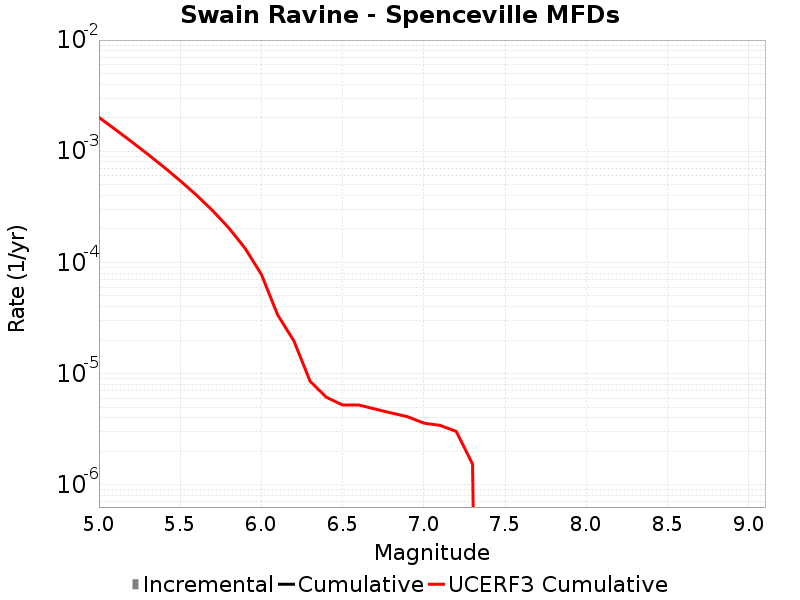

Data behind this chart, as committed beside it:
Magnitude, Incremental Rate, Cumulative Rate, UCERF3 Cumulative Rate
5.05, 0.0, 0.0, 0.002016
5.15, 0.0, 0.0, 0.001573
5.25, 0.0, 0.0, 0.001221
5.35, 0.0, 0.0, 9.419588E-4
5.45, 0.0, 0.0, 7.199947E-4
5.55, 0.0, 0.0, 5.4368237E-4
5.65, 0.0, 0.0, 4.0363253E-4
5.75, 0.0, 0.0, 2.9238695E-4
5.85, 0.0, 0.0, 2.0402146E-4
5.95, 0.0, 0.0, 1.3383024E-4
6.05, 0.0, 0.0, 7.807539E-5
6.15, 0.0, 0.0, 3.3787728E-5
6.25, 0.0, 0.0, 1.9716157E-5
6.35, 0.0, 0.0, 8.538709E-6
6.45, 0.0, 0.0, 6.1319133E-6
6.55, 0.0, 0.0, 5.227026E-6
6.65, 0.0, 0.0, 5.227026E-6
6.75, 0.0, 0.0, 4.8027377E-6
6.85, 0.0, 0.0, 4.4274966E-6
6.95, 0.0, 0.0, 4.099638E-6
7.05, 0.0, 0.0, 3.5888831E-6
7.15, 0.0, 0.0, 3.4247614E-6
7.25, 0.0, 0.0, 3.0206807E-6
7.35, 0.0, 0.0, 1.5361566E-6
7.45, 0.0, 0.0, 0.0
7.55, 0.0, 0.0, 0.0
7.65, 0.0, 0.0, 0.0
7.75, 0.0, 0.0, 0.0
7.85, 0.0, 0.0, 0.0
7.95, 0.0, 0.0, 0.0
8.05, 0.0, 0.0, 0.0
8.15, 0.0, 0.0, 0.0
8.25, 0.0, 0.0, 0.0
8.35, 0.0, 0.0, 0.0
8.45, 0.0, 0.0, 0.0
8.55, 0.0, 0.0, 0.0
8.65, 0.0, 0.0, 0.0
8.75, 0.0, 0.0, 0.0
8.85, 0.0, 0.0, 0.0
8.95, 0.0, 0.0, 0.0
9.05, 0.0, 0.0, 0.0
